Photos from the image-classification dataset "dataset" in the GitHub repository iDanishDev/Maize-Disease-Detection. Its 4 classes are: maize blight, maize common rust, maize gray leaf spot, maize healthy.

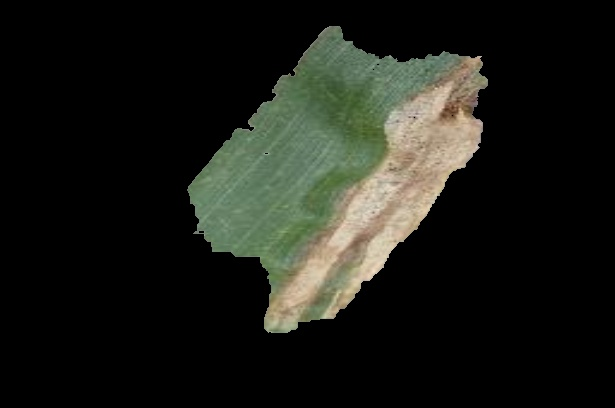
Label: maize blight

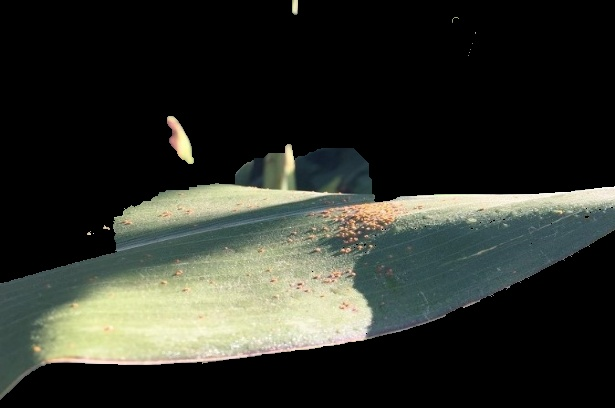
Label: maize common rust

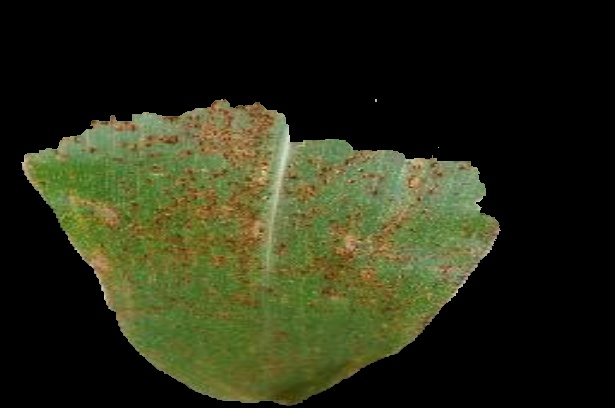
Label: maize common rust

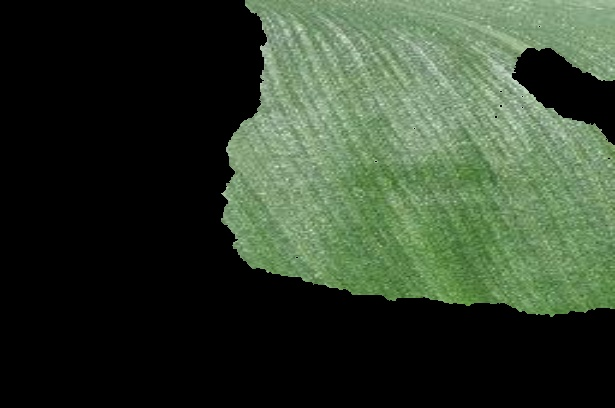
Label: maize healthy

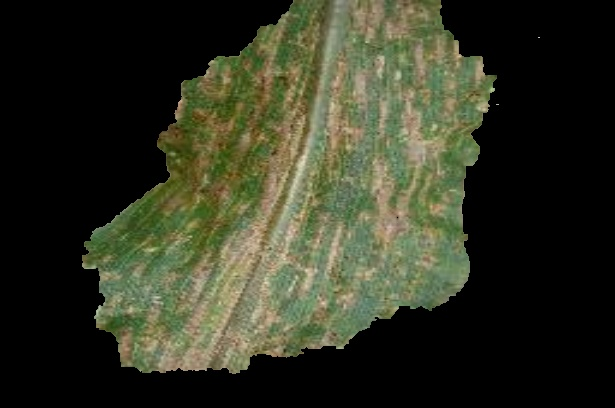
Label: maize gray leaf spot

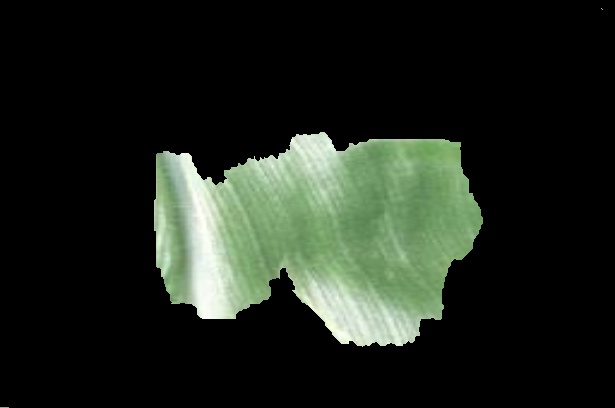
Label: maize healthy
